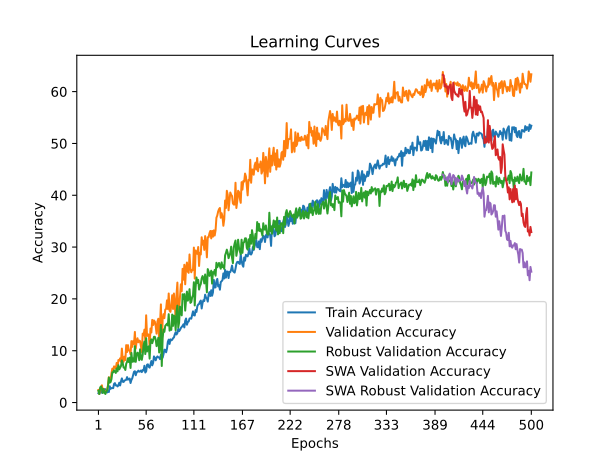

Data behind this chart, as committed beside it:
time; train_accuracy; train_loss; valid_accuracy; valid_loss; valid_accuracy_robust; valid_accuracy_swa; valid_accuracy_robust_swa
28,2731; 1,8011; 4,0490; 2,4363; 3,9016; 2,2605; 2,4363; 2,2605
56,0820; 1,6902; 3,9125; 1,6611; 3,8778; 1,6475; 1,6611; 1,6475
84,9871; 2,2167; 3,9195; 2,4363; 4,0414; 2,9119; 2,4363; 2,9119
114,0694; 2,7154; 3,9528; 2,8793; 5,2694; 3,1034; 2,8793; 3,1034
142,2438; 1,8842; 4,0708; 3,3223; 6,8089; 2,6820; 3,3223; 2,6820
169,9519; 2,3552; 4,2184; 1,9934; 12,7862; 1,8391; 1,9934; 1,8391
198,6906; 2,1058; 4,3160; 2,6578; 4,5597; 2,6054; 2,6578; 2,6054
228,3205; 2,5492; 4,2559; 2,1041; 16,0242; 1,9157; 2,1041; 1,9157
258,2461; 2,5769; 4,0682; 2,1041; 3,8858; 1,6475; 2,1041; 1,6475
286,8061; 2,2167; 3,9902; 2,2148; 178,9548; 2,1456; 2,2148; 2,1456
315,3496; 1,9396; 3,9096; 2,4363; 33,5211; 2,2989; 2,4363; 2,2989
345,6579; 2,2998; 3,8746; 3,3223; 4,3389; 3,1418; 3,3223; 3,1418
374,1357; 2,0227; 3,8578; 4,8726; 4,1814; 4,8276; 4,8726; 4,8276
401,9009; 3,1311; 3,8540; 3,9867; 3,7692; 3,8314; 3,9867; 3,8314
430,4503; 2,6323; 3,8516; 4,3189; 3,8113; 3,9464; 4,3189; 3,9464
460,3411; 2,7986; 3,8386; 5,6478; 4,0497; 4,5211; 5,6478; 4,5211
488,2374; 2,7986; 3,8482; 6,5338; 3,7483; 5,8238; 6,5338; 5,8238
515,9096; 2,7709; 3,8412; 6,2016; 3,7283; 5,8238; 6,2016; 5,8238
544,3195; 3,6021; 3,8324; 6,9767; 3,8846; 6,2069; 6,9767; 6,2069
571,6985; 3,7406; 3,8370; 6,8660; 3,7102; 5,9770; 6,8660; 5,9770
601,8025; 3,2973; 3,8301; 6,5338; 3,7031; 5,7088; 6,5338; 5,7088
630,2480; 3,3250; 3,8242; 7,6412; 3,7533; 6,5900; 7,6412; 6,5900
658,1258; 3,1034; 3,8320; 6,7553; 3,7176; 6,0153; 6,7553; 6,0153
687,5371; 3,2973; 3,8264; 8,1949; 3,6949; 7,2031; 8,1949; 7,2031
715,4470; 3,8238; 3,8157; 8,0842; 3,6926; 6,3985; 8,0842; 6,3985
743,6262; 3,2973; 3,8256; 8,5271; 3,7184; 6,7433; 8,5271; 6,7433
771,9687; 4,1009; 3,8226; 7,8627; 3,6850; 7,0498; 7,8627; 7,0498
800,5559; 4,6550; 3,8189; 10,4097; 3,6594; 8,1226; 10,4097; 8,1226
828,5490; 4,0177; 3,8044; 8,3056; 3,7138; 7,6245; 8,3056; 7,6245
858,0031; 3,9623; 3,8148; 7,8627; 3,6357; 6,7433; 7,8627; 6,7433
886,5187; 4,2394; 3,8087; 8,8594; 3,6701; 6,7433; 8,8594; 6,7433
914,9012; 4,3225; 3,8094; 8,1949; 3,6518; 6,2835; 8,1949; 6,2835
945,4521; 4,3779; 3,8092; 11,0742; 5,6632; 7,4713; 11,0742; 7,4713
972,9494; 4,9044; 3,7918; 9,7453; 3,6169; 7,8544; 9,7453; 7,8544
1001,1149; 4,4057; 3,8007; 11,0742; 3,5832; 8,5441; 11,0742; 8,5441
1029,7520; 4,5442; 3,7825; 10,0775; 3,6857; 7,8161; 10,0775; 7,8161
1058,9695; 4,6273; 3,7951; 9,9668; 3,9597; 8,6590; 9,9668; 8,6590
1087,2341; 3,7684; 3,8041; 9,3023; 3,6171; 6,6667; 9,3023; 6,6667
1116,5699; 4,3502; 3,7923; 11,8494; 5,1917; 9,5785; 11,8494; 9,5785
1144,6906; 4,6827; 3,7807; 10,7420; 3,5915; 7,8544; 10,7420; 7,8544
1173,1031; 5,2646; 3,7799; 11,8494; 3,5244; 8,5441; 11,8494; 8,5441
1202,9298; 5,9296; 3,7710; 11,2957; 3,5252; 7,8927; 11,2957; 7,8927
1232,4327; 6,0405; 3,7677; 13,6213; 3,5311; 10,8812; 13,6213; 10,8812
1260,3046; 5,2646; 3,7743; 10,4097; 3,6316; 7,8544; 10,4097; 7,8544
1289,0041; 5,8465; 3,7636; 11,7386; 3,6191; 9,0805; 11,7386; 9,0805
1318,5014; 5,9296; 3,7605; 12,4031; 4,1453; 9,6169; 12,4031; 9,6169
1347,0611; 6,1513; 3,7773; 11,6279; 3,8475; 9,4636; 11,6279; 9,4636
1376,0117; 5,9573; 3,7439; 11,9601; 3,5359; 8,1609; 11,9601; 8,1609
1404,5208; 5,9850; 3,7567; 11,8494; 3,5761; 10,2682; 11,8494; 10,2682
1433,2843; 6,1790; 3,7636; 10,8527; ; 8,4674; 10,8527; 8,4674
1462,2714; 5,8742; 3,7620; 9,7453; 5,3182; 8,2375; 9,7453; 8,2375
1491,8377; 6,2621; 3,7614; 13,2890; 3,7260; 9,1954; 13,2890; 9,1954
1520,2909; 6,1790; 3,7607; 12,9568; 3,7857; 11,0345; 12,9568; 11,0345
1549,5668; 7,0934; 3,7354; 14,0642; 3,4575; 11,7625; 14,0642; 11,7625
1579,8666; 5,7911; 3,7593; 11,9601; 3,5058; 9,3487; 11,9601; 9,3487
1608,1534; 6,0127; 3,7638; 16,8328; 3,4302; 12,4138; 16,8328; 12,4138
1636,2323; 7,2873; 3,7351; 12,8461; 3,5521; 9,8467; 12,8461; 9,8467
1665,3103; 7,3705; 3,7309; 13,1783; 3,4953; 10,5364; 13,1783; 10,5364
1695,4380; 6,8994; 3,7530; 13,0676; 3,7382; 10,8429; 13,0676; 10,8429
1723,9355; 6,7332; 3,7322; 10,7420; 4,4473; 8,4674; 10,7420; 8,4674
... 440 more rows
